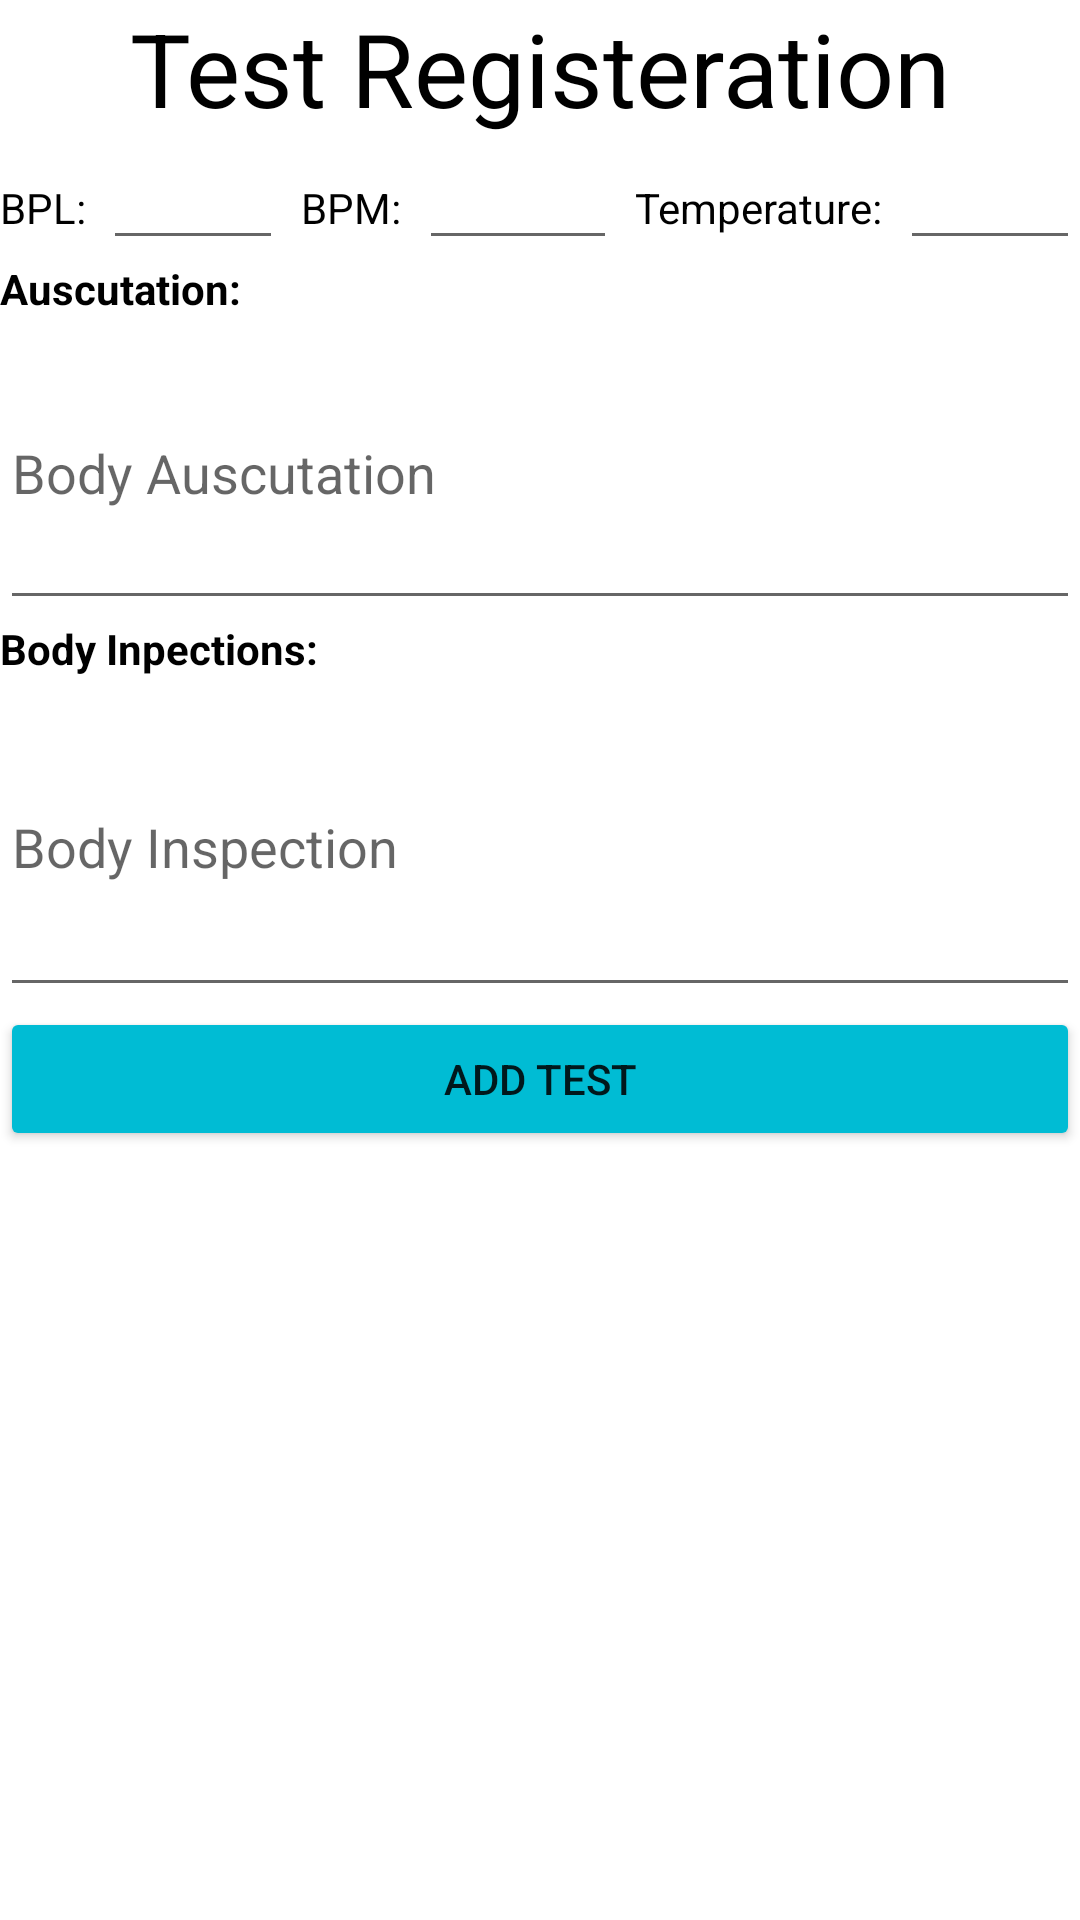

Reconstruct the res/layout file that produces this screen, plus the resources it refers to.
<!-- AndroidManifest.xml: application theme AppTheme -->
<!-- res/layout/activity_view_test_info.xml -->
<?xml version="1.0" encoding="utf-8"?>
<LinearLayout xmlns:android="http://schemas.android.com/apk/res/android"
    xmlns:app="http://schemas.android.com/apk/res-auto"
    xmlns:tools="http://schemas.android.com/tools"
    android:layout_width="match_parent"
    android:layout_height="match_parent"
    android:orientation="vertical"
    tools:context=".Views.ViewTestInfoActivity">

    <TextView
        android:id="@+id/textView11"
        android:layout_width="match_parent"
        android:layout_height="wrap_content"
        android:gravity="center"
        android:text="Test Registeration"
        android:textAppearance="@style/TextAppearance.AppCompat.Display1"
        android:textColor="#000000" />

    <LinearLayout
        android:layout_width="match_parent"
        android:layout_height="wrap_content"
        android:orientation="horizontal">

        <TextView
            android:id="@+id/textView"
            android:layout_width="wrap_content"
            android:layout_height="wrap_content"
            android:layout_weight="1"
            android:text="BPL:"
            android:textColor="#000000" />

        <EditText
            android:id="@+id/et_BPL"
            android:layout_width="60dp"
            android:layout_height="wrap_content" />

        <Space
            android:layout_width="wrap_content"
            android:layout_height="wrap_content"
            android:layout_weight="1" />

        <TextView
            android:id="@+id/textView7"
            android:layout_width="wrap_content"
            android:layout_height="wrap_content"
            android:layout_weight="1"
            android:text="BPM:"
            android:textColor="#000000" />

        <EditText
            android:id="@+id/et_BPM"
            android:layout_width="60dp"
            android:layout_height="wrap_content"
            android:layout_weight="1"
            android:ems="10"
            android:inputType="textPersonName" />

        <Space
            android:layout_width="wrap_content"
            android:layout_height="wrap_content"
            android:layout_weight="1" />

        <TextView
            android:id="@+id/textView6"
            android:layout_width="wrap_content"
            android:layout_height="wrap_content"
            android:layout_weight="1"
            android:text="Temperature:"
            android:textColor="#000000" />

        <EditText
            android:id="@+id/et_Temperature"
            android:layout_width="60dp"
            android:layout_height="wrap_content" />

    </LinearLayout>

    <LinearLayout
        android:layout_width="match_parent"
        android:layout_height="wrap_content"
        android:orientation="vertical">

        <TextView
            android:id="@+id/textView8"
            android:layout_width="match_parent"
            android:layout_height="wrap_content"
            android:text="Auscutation:"
            android:textColor="#000000"
            android:textStyle="bold" />

        <EditText
            android:id="@+id/et_Auscultation"
            android:layout_width="match_parent"
            android:layout_height="101dp"
            android:hint="Body Auscutation"
            android:inputType="textMultiLine" />

        <TextView
            android:id="@+id/textView12"
            android:layout_width="match_parent"
            android:layout_height="wrap_content"
            android:text="Body Inpections:"
            android:textColor="#000000"
            android:textStyle="bold" />

        <EditText
            android:id="@+id/et_BInspection"
            android:layout_width="match_parent"
            android:layout_height="110dp"
            android:hint="@string/body_inspection"
            android:inputType="textMultiLine" />

        <Button
            android:id="@+id/btn_Test"
            android:layout_width="match_parent"
            android:layout_height="wrap_content"
            android:backgroundTint="#00BCD4"
            android:onClick="addNewTest"
            android:text="@string/add_test" />
    </LinearLayout>


</LinearLayout>
<!-- resources referenced by this layout -->
<resources>
  <string name="add_test">Add Test</string>
  <string name="body_inspection">Body Inspection</string>
</resources>
